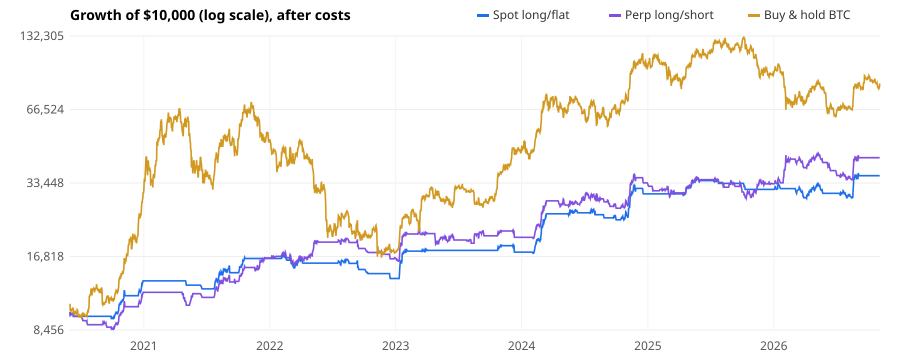

The file beside this chart, header and first rows:
, spot_long_flat, perp_long_short, buy_hold
2020-06-01 00:00:00+00:00, 10000, 10000, 10800
2020-06-02 00:00:00+00:00, 9739, 9744, 10042
2020-06-03 00:00:00+00:00, 9799, 9803, 10199
2020-06-04 00:00:00+00:00, 9850, 9853, 10331
2020-06-05 00:00:00+00:00, 9780, 9782, 10150
2020-06-06 00:00:00+00:00, 9799, 9800, 10200
2020-06-07 00:00:00+00:00, 9832, 9831, 10284
2020-06-08 00:00:00+00:00, 9846, 9845, 10321
2020-06-09 00:00:00+00:00, 9843, 9840, 10313
2020-06-10 00:00:00+00:00, 9889, 9885, 10433
2020-06-11 00:00:00+00:00, 9613, 9615, 9792
2020-06-12 00:00:00+00:00, 9613, 9615, 9983
2020-06-13 00:00:00+00:00, 9613, 9615, 9993
2020-06-14 00:00:00+00:00, 9613, 9615, 9857
2020-06-15 00:00:00+00:00, 9613, 9615, 9944
2020-06-16 00:00:00+00:00, 9613, 9615, 10047
2020-06-17 00:00:00+00:00, 9613, 9615, 9983
2020-06-18 00:00:00+00:00, 9613, 9615, 9902
2020-06-19 00:00:00+00:00, 9613, 9615, 9823
2020-06-20 00:00:00+00:00, 9613, 9615, 9873
2020-06-21 00:00:00+00:00, 9613, 9615, 9809
2020-06-22 00:00:00+00:00, 9613, 9615, 10224
2020-06-23 00:00:00+00:00, 9613, 9615, 10166
2020-06-24 00:00:00+00:00, 9613, 9615, 9814
2020-06-25 00:00:00+00:00, 9613, 9615, 9759
2020-06-26 00:00:00+00:00, 9613, 9615, 9668
2020-06-27 00:00:00+00:00, 9613, 9615, 9507
2020-06-28 00:00:00+00:00, 9613, 9615, 9619
2020-06-29 00:00:00+00:00, 9613, 9615, 9699
2020-06-30 00:00:00+00:00, 9613, 9615, 9645
2020-07-01 00:00:00+00:00, 9613, 9615, 9745
2020-07-02 00:00:00+00:00, 9613, 9615, 9591
2020-07-03 00:00:00+00:00, 9613, 9615, 9560
2020-07-04 00:00:00+00:00, 9613, 9538, 9644
2020-07-05 00:00:00+00:00, 9613, 9601, 9575
2020-07-06 00:00:00+00:00, 9613, 9355, 9857
2020-07-07 00:00:00+00:00, 9613, 9433, 9772
2020-07-08 00:00:00+00:00, 9613, 9235, 9959
2020-07-09 00:00:00+00:00, 9613, 9235, 9748
2020-07-10 00:00:00+00:00, 9613, 9235, 9803
2020-07-11 00:00:00+00:00, 9613, 9235, 9745
2020-07-12 00:00:00+00:00, 9613, 9235, 9816
2020-07-13 00:00:00+00:00, 9613, 9235, 9753
2020-07-14 00:00:00+00:00, 9613, 9235, 9767
2020-07-15 00:00:00+00:00, 9613, 9235, 9707
2020-07-16 00:00:00+00:00, 9613, 9219, 9638
2020-07-17 00:00:00+00:00, 9613, 9202, 9659
2020-07-18 00:00:00+00:00, 9613, 9185, 9680
2020-07-19 00:00:00+00:00, 9613, 9148, 9721
2020-07-20 00:00:00+00:00, 9613, 9201, 9669
2020-07-21 00:00:00+00:00, 9613, 8974, 9908
2020-07-22 00:00:00+00:00, 9613, 8890, 10046
2020-07-23 00:00:00+00:00, 9613, 8890, 10137
2020-07-24 00:00:00+00:00, 9613, 8890, 10068
2020-07-25 00:00:00+00:00, 9613, 8890, 10239
2020-07-26 00:00:00+00:00, 9613, 8890, 10491
2020-07-27 00:00:00+00:00, 9613, 8890, 11660
2020-07-28 00:00:00+00:00, 9613, 8890, 11525
2020-07-29 00:00:00+00:00, 9613, 8890, 11729
2020-07-30 00:00:00+00:00, 9613, 8890, 11728
... 2,288 more rows
